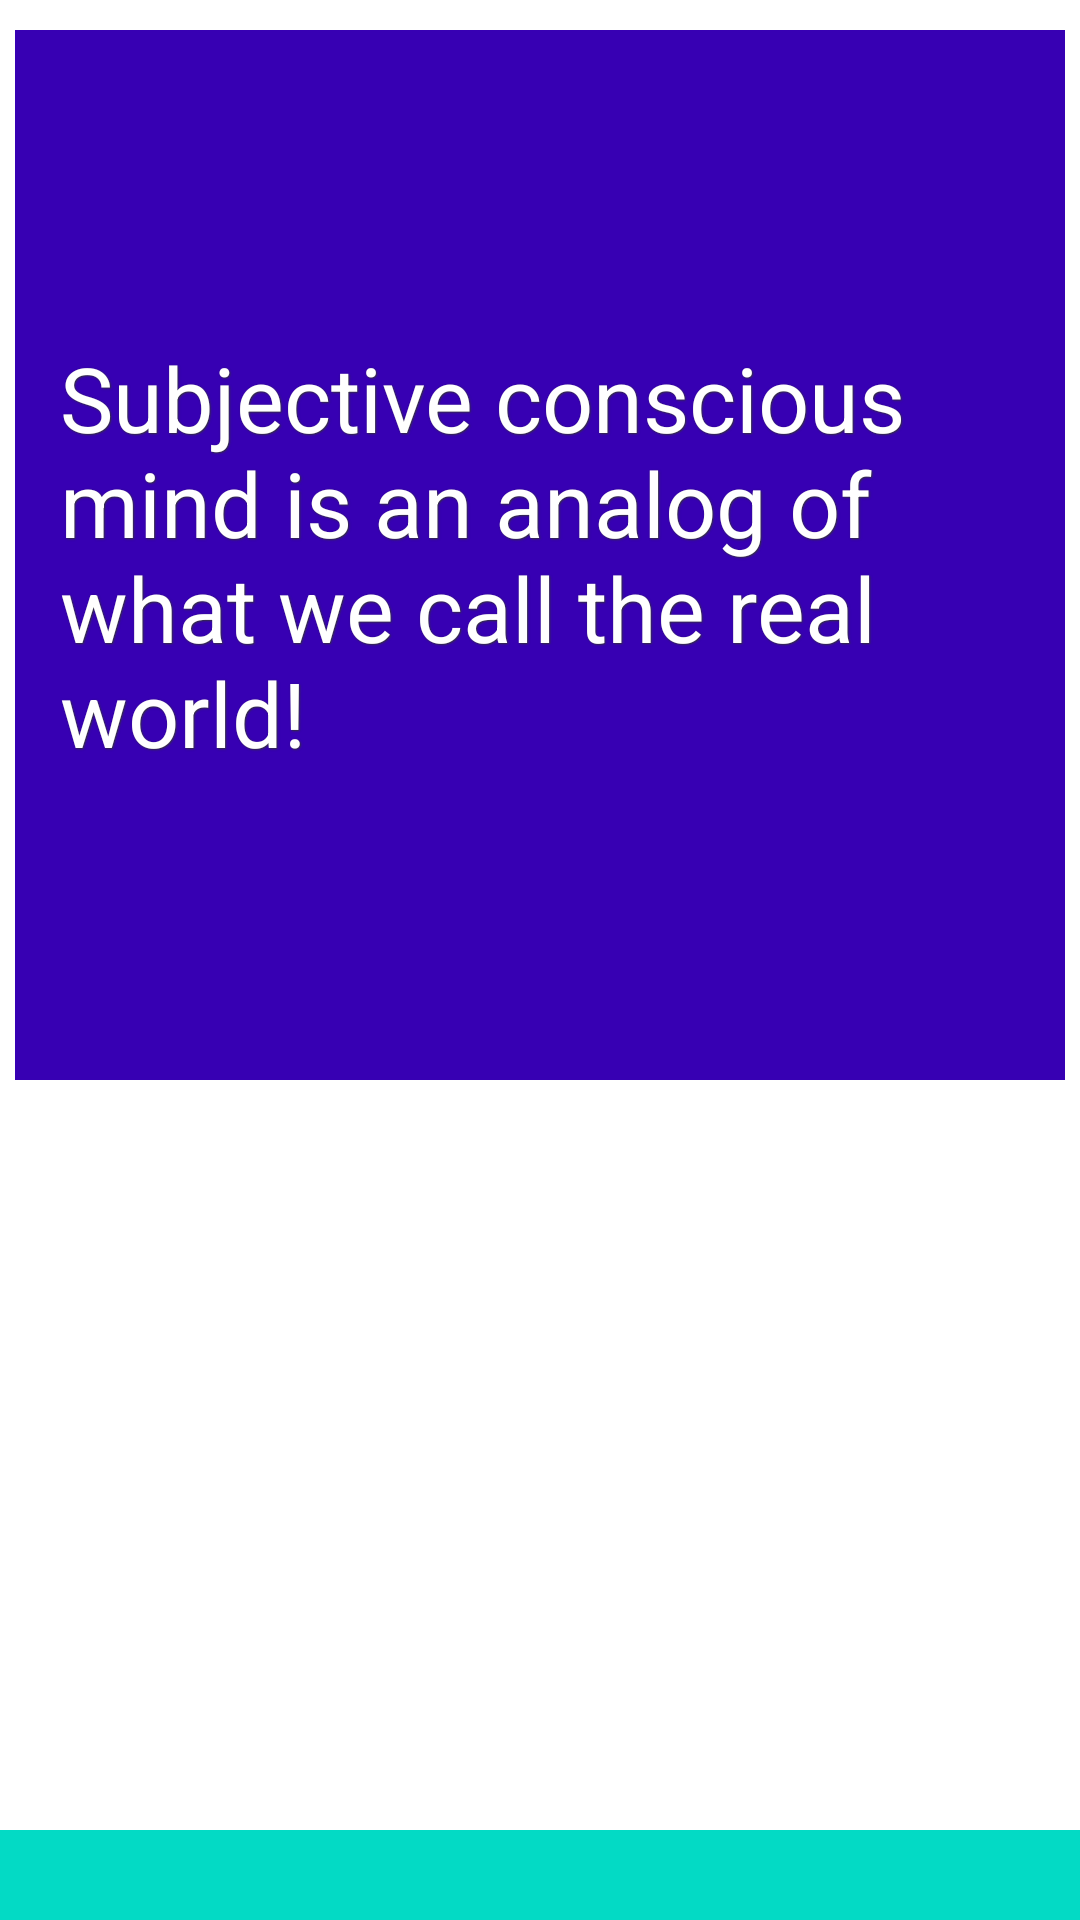

Reconstruct the res/layout file that produces this screen, plus the resources it refers to.
<!-- AndroidManifest.xml: application theme AppTheme -->
<!-- res/layout/activity_main.xml -->
<?xml version="1.0" encoding="utf-8"?>
<androidx.constraintlayout.widget.ConstraintLayout xmlns:android="http://schemas.android.com/apk/res/android"
    xmlns:app="http://schemas.android.com/apk/res-auto"
    xmlns:tools="http://schemas.android.com/tools"
    android:layout_width="match_parent"
    android:layout_height="match_parent"
    tools:context=".MainActivity">

    <androidx.constraintlayout.widget.ConstraintLayout
        android:id="@+id/clImageQuote"
        android:layout_width="@dimen/pictureSide"
        android:layout_height="@dimen/pictureSide"
        android:layout_gravity="center|top"
        android:background="@color/colorPrimary"
        android:layout_margin="@dimen/marginSmall"
        app:layout_constraintTop_toTopOf="parent"
        app:layout_constraintStart_toStartOf="parent"
        app:layout_constraintEnd_toEndOf="parent">
        <ImageView
            android:id="@+id/ivBackground"
            android:layout_width="match_parent"
            android:layout_height="match_parent"
            android:src="@color/colorPrimaryDark"
            app:layout_constraintTop_toTopOf="parent"
            app:layout_constraintBottom_toBottomOf="parent"
            app:layout_constraintEnd_toEndOf="parent"
            app:layout_constraintStart_toStartOf="parent"
            android:contentDescription="@string/quote_content_description" />
        <EditText
            android:id="@+id/etQuote"
            android:layout_width="wrap_content"
            android:layout_height="wrap_content"
            android:text="@string/default_quote"
            android:textSize="@dimen/textLarge"
            android:padding="@dimen/paddingSmall"
            android:textColor="@color/white"
            android:background="@color/transparent"
            android:shadowColor="@color/black"
            android:shadowDx="1.0"
            android:shadowDy="1.0"
            android:shadowRadius="1.0"
            android:enabled="false"
            app:layout_constraintBottom_toBottomOf="@id/ivBackground"
            app:layout_constraintLeft_toLeftOf="@id/ivBackground"
            app:layout_constraintRight_toRightOf="@id/ivBackground"
            app:layout_constraintTop_toTopOf="@id/ivBackground"
            android:importantForAutofill="no"
            android:inputType="textMultiLine"
            tools:ignore="LabelFor" />
    </androidx.constraintlayout.widget.ConstraintLayout>

    <LinearLayout
        android:id="@+id/llToolbar"
        android:layout_width="match_parent"
        android:layout_height="wrap_content"
        android:orientation="horizontal"
        android:background="@color/colorAccent"
        android:layout_gravity="bottom"
        android:weightSum="5"
        android:padding="@dimen/paddingSmall"
        app:layout_constraintBottom_toBottomOf="parent">
        <ImageView
            android:id="@+id/ivShare"
            android:layout_width="wrap_content"
            android:layout_height="wrap_content"
            android:src="@drawable/ic_share_black"
            android:layout_weight="1"
            android:contentDescription="@string/share_content_description" />
        <ImageView
            android:id="@+id/ivEdit"
            android:layout_width="wrap_content"
            android:layout_height="wrap_content"
            android:src="@drawable/ic_edit_black"
            android:layout_weight="1"
            android:contentDescription="@string/share_content_description" />
    </LinearLayout>
</androidx.constraintlayout.widget.ConstraintLayout>
<!-- resources referenced by this layout -->
<resources>
  <color name="black">#333333</color>
  <color name="colorAccent">#03DAC5</color>
  <color name="colorPrimary">#6200EE</color>
  <color name="colorPrimaryDark">#3700B3</color>
  <color name="transparent">#000000FF</color>
  <color name="white">#FFFFFF</color>
  <dimen name="marginSmall">10dp</dimen>
  <dimen name="paddingSmall">15dp</dimen>
  <dimen name="pictureSide">350dp</dimen>
  <dimen name="textLarge">30sp</dimen>
  <string name="default_quote">Subjective conscious mind is an analog of what we call the real world!</string>
  <string name="quote_content_description">quote</string>
  <string name="share_content_description">share</string>
  <style name="AppTheme" parent="Theme.MaterialComponents.Light.DarkActionBar">
          
          <item name="colorPrimary">@color/colorPrimary</item>
          <item name="colorPrimaryDark">@color/colorPrimaryDark</item>
          <item name="colorAccent">@color/colorAccent</item>
      </style>
</resources>
